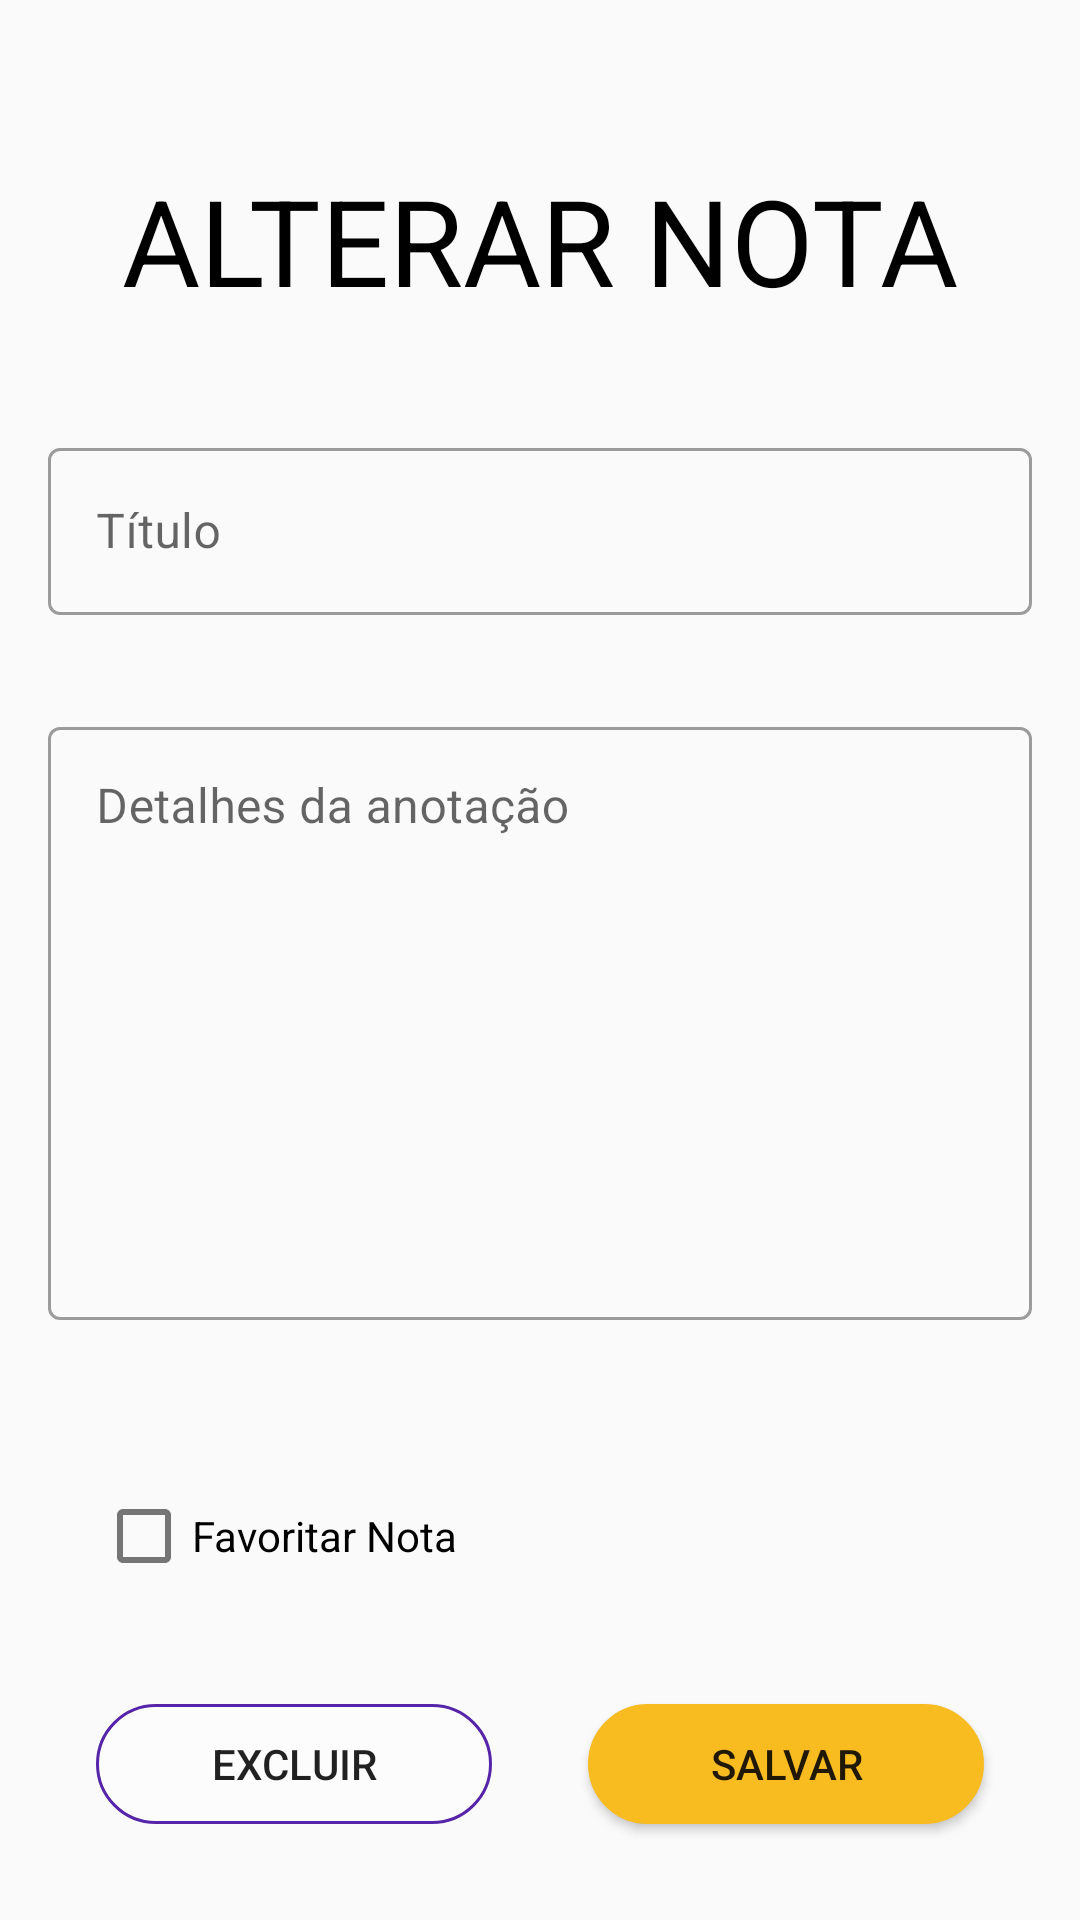

Here is an Android app screen rendered from its layout file. Give the layout XML and the strings, colors and styles it references.
<!-- AndroidManifest.xml: application theme AppTheme -->
<!-- res/layout/activity_note_body.xml -->
<?xml version="1.0" encoding="utf-8"?>
<androidx.constraintlayout.widget.ConstraintLayout xmlns:android="http://schemas.android.com/apk/res/android"
    xmlns:app="http://schemas.android.com/apk/res-auto"
    xmlns:tools="http://schemas.android.com/tools"
    android:layout_width="match_parent"
    android:layout_height="match_parent"
    tools:context=".view.NoteBody"
    android:theme="@style/Theme.MaterialComponents.Light.NoActionBar"
    android:padding="16dp">

    <androidx.appcompat.widget.AppCompatTextView
        android:id="@+id/textView"
        android:layout_width="wrap_content"
        android:layout_height="wrap_content"
        android:text="ALTERAR NOTA"
        android:textSize="40sp"
        android:textColor="@android:color/black"
        app:layout_constraintBottom_toTopOf="@id/body_note_title"
        app:layout_constraintEnd_toEndOf="parent"
        app:layout_constraintStart_toStartOf="parent"
        app:layout_constraintTop_toTopOf="parent" />

    <com.google.android.material.textfield.TextInputLayout
        android:id="@+id/body_note_title"
        style="@style/Widget.MaterialComponents.TextInputLayout.OutlinedBox"
        android:layout_width="match_parent"
        android:layout_height="wrap_content"
        android:layout_marginTop="128dp"
        app:layout_constraintEnd_toEndOf="parent"
        app:layout_constraintStart_toStartOf="parent"
        app:layout_constraintTop_toTopOf="parent">

        <com.google.android.material.textfield.TextInputEditText
            android:layout_width="match_parent"
            android:layout_height="wrap_content"
            android:hint="Título" />
    </com.google.android.material.textfield.TextInputLayout>

    <com.google.android.material.textfield.TextInputLayout
        android:id="@+id/body_note_body"
        style="@style/Widget.MaterialComponents.TextInputLayout.OutlinedBox"
        android:layout_width="match_parent"
        android:layout_height="0dp"
        android:layout_marginTop="32dp"
        android:layout_marginBottom="128dp"
        app:layout_constraintBottom_toTopOf="@id/body_note_exclude"
        app:layout_constraintEnd_toEndOf="parent"
        app:layout_constraintStart_toStartOf="parent"
        app:layout_constraintTop_toBottomOf="@id/body_note_title">

        <com.google.android.material.textfield.TextInputEditText
            android:layout_width="match_parent"
            android:layout_height="match_parent"
            android:gravity="top"
            android:hint="Detalhes da anotação"
            android:inputType="textMultiLine"
            android:lines="10" />
    </com.google.android.material.textfield.TextInputLayout>

    <com.google.android.material.checkbox.MaterialCheckBox
        android:id="@+id/body_note_offline"
        android:layout_width="wrap_content"
        android:layout_height="wrap_content"
        android:layout_marginStart="16dp"
        android:layout_marginBottom="32dp"
        android:text="Favoritar Nota"
        app:layout_constraintBottom_toTopOf="@id/body_note_exclude"
        app:layout_constraintStart_toStartOf="parent" />

    <androidx.appcompat.widget.AppCompatButton
        android:id="@+id/body_note_exclude"
        android:layout_width="0dp"
        android:layout_height="40dp"
        android:layout_margin="16dp"
        android:background="@drawable/shape_outline_button"
        android:text="EXCLUIR"
        app:layout_constraintBottom_toBottomOf="parent"
        app:layout_constraintEnd_toStartOf="@id/body_note_save"
        app:layout_constraintStart_toStartOf="parent" />

    <androidx.appcompat.widget.AppCompatButton
        android:id="@+id/body_note_save"
        android:layout_width="0dp"
        android:layout_height="40dp"
        android:layout_margin="16dp"
        android:background="@drawable/shape_button"
        android:text="salvar"
        app:layout_constraintBottom_toBottomOf="parent"
        app:layout_constraintEnd_toEndOf="parent"
        app:layout_constraintStart_toEndOf="@id/body_note_exclude" />



</androidx.constraintlayout.widget.ConstraintLayout>
<!-- resources referenced by this layout -->
<resources>
  <!-- drawable shape_button (drawable) -->
  <?xml version="1.0" encoding="utf-8"?>
  <shape xmlns:android="http://schemas.android.com/apk/res/android">
  
      <corners
          android:radius="25dp"
          />
  
      <size
          android:height="40dp"
          />
  
      <solid
          android:color="@color/colorPrimary"/>
  
      <stroke
          android:width="2dp"
          android:color="@color/colorPrimary"
          />
  </shape>
  <!-- drawable shape_outline_button (drawable) -->
  <?xml version="1.0" encoding="utf-8"?>
  <shape xmlns:android="http://schemas.android.com/apk/res/android">
  
      <corners
          android:radius="25dp"
          />
  
      <size
          android:height="40dp"
          />
  
      <solid
          android:color="#80FFFFFF"/>
  
      <stroke
          android:width="1dp"
          android:color="@color/colorAccent"
          />
  </shape>
  <style name="AppTheme" parent="Theme.AppCompat.Light.NoActionBar">
          
          <item name="colorPrimary">@color/colorPrimary</item>
          <item name="colorPrimaryDark">@color/colorPrimaryDark</item>
          <item name="colorAccent">@color/colorAccent</item>
      </style>
  <color name="colorPrimary">#f8bc21</color>
  <color name="colorAccent">#5524A9</color>
  <color name="colorPrimaryDark">#E4A91E</color>
</resources>
